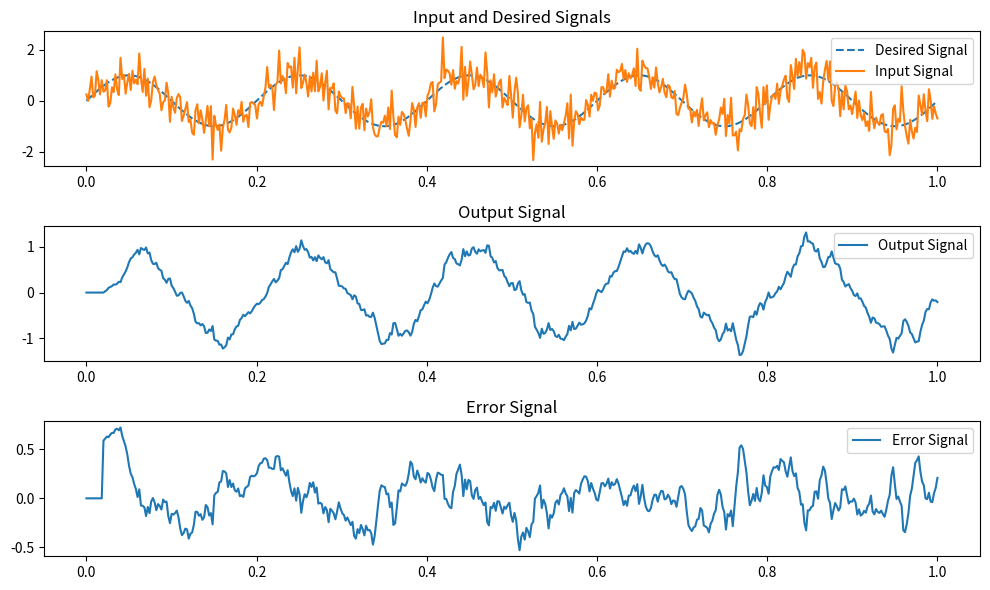

The script that saved this image:
import numpy as np
import matplotlib.pyplot as plt

"""
Adaptive filter using the Least Mean Squares (LMS) algorithm.

Parameters:
    desired_signal (numpy array): The desired output signal.
    input_signal (numpy array): The input signal to the filter.
    mu (float): The step size for the LMS algorithm (controls convergence speed and stability).
    num_taps (int): The number of filter coefficients (taps).

Returns:
    numpy array: The output signal of the adaptive filter.
    numpy array: The error signal (difference between desired and output signals).
    numpy array: The final filter coefficients.
"""
def adaptive_filter_lms(desired_signal, input_signal, mu, num_taps):
    weights = np.zeros(num_taps)
    n_samples = len(input_signal)

    output_signal = np.zeros(n_samples)
    error_signal = np.zeros(n_samples)

    for n in range(num_taps, n_samples):
        x = input_signal[n - num_taps:n][::-1]

        y = np.dot(weights, x)
        output_signal[n] = y

        e = desired_signal[n] - y
        error_signal[n] = e

        weights += 2 * mu * e * x

    return output_signal, error_signal, weights

if __name__ == "__main__":
    np.random.seed(42)
    n_samples = 500
    t = np.linspace(0, 1, n_samples)
    input_signal = np.sin(2 * np.pi * 5 * t) + 0.5 * np.random.normal(size=n_samples)

    desired_signal = np.sin(2 * np.pi * 5 * t)

    mu = 0.01 
    num_taps = 10 
    output_signal, error_signal, final_weights = adaptive_filter_lms(
        desired_signal, input_signal, mu, num_taps)

    plt.figure(figsize=(10, 6))

    plt.subplot(3, 1, 1)
    plt.plot(t, desired_signal, label="Desired Signal", linestyle="dashed")
    plt.plot(t, input_signal, label="Input Signal")
    plt.title("Input and Desired Signals")
    plt.legend()

    plt.subplot(3, 1, 2)
    plt.plot(t, output_signal, label="Output Signal")
    plt.title("Output Signal")
    plt.legend()

    plt.subplot(3, 1, 3)
    plt.plot(t, error_signal, label="Error Signal")
    plt.title("Error Signal")
    plt.legend()

    plt.tight_layout()
    plt.show()
